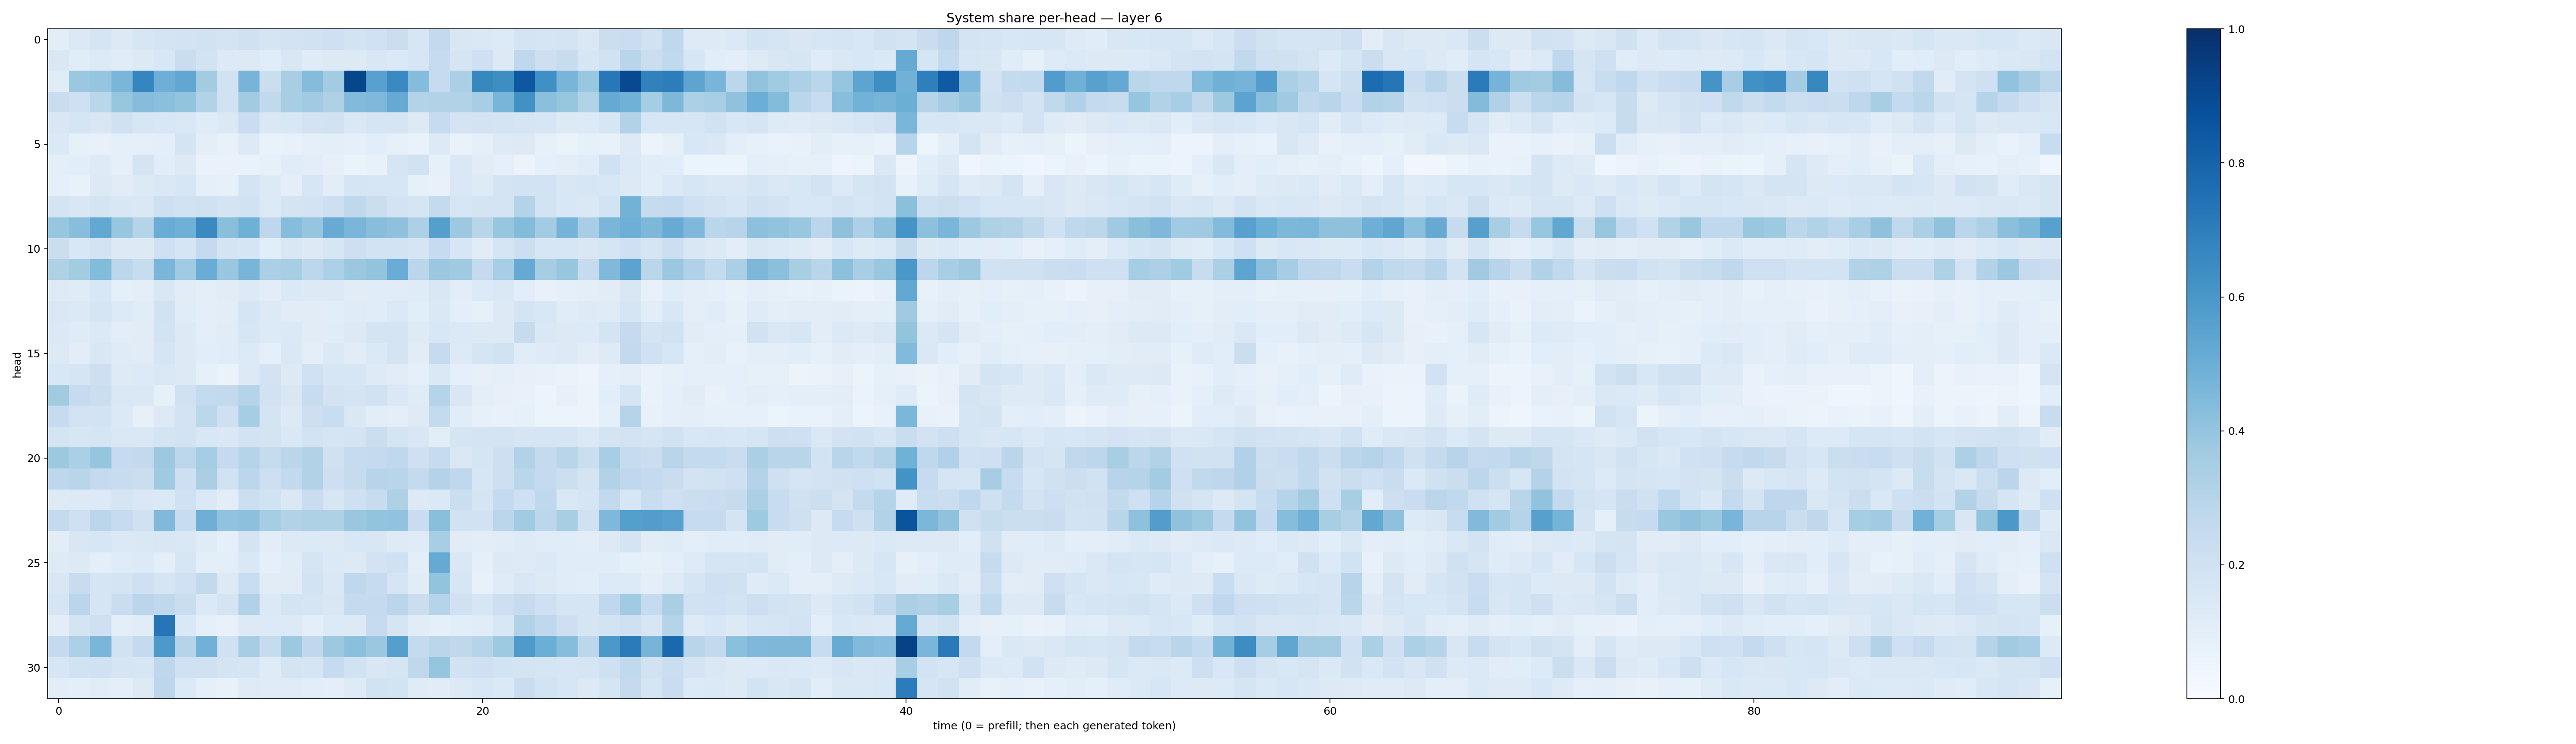

Source data for this figure (header and first rows):
0.102941886, 0.13677938, 0.17093289, 0.13181649, 0.15642744, 0.17718811, 0.1802473, 0.1891353, 0.17882004, 0.19850612, 0.16664046, 0.18096673, 0.19115755, 0.21037205, 0.18477798, 0.2022858, 0.22432655, 0.16405016, 0.2601503, 0.1516743, 0.14158463, 0.13494657, 0.17917544, 0.16735707
0.1469, 0.1152, 0.1348, 0.1154, 0.1287, 0.1549, 0.2289, 0.1839, 0.1281, 0.1292, 0.1167, 0.1504, 0.119, 0.1274, 0.1323, 0.1515, 0.1375, 0.1624, 0.2494, 0.1682, 0.2079, 0.1325, 0.267, 0.2127
0.1147, 0.38, 0.395, 0.4615, 0.6682, 0.4959, 0.529, 0.3593, 0.1947, 0.4717, 0.2217, 0.3419, 0.4369, 0.3581, 0.913, 0.557, 0.655, 0.4344, 0.2481, 0.3354, 0.6607, 0.638, 0.8473, 0.6313
0.2282, 0.2103, 0.2883, 0.3908, 0.4299, 0.4199, 0.4012, 0.3123, 0.1921, 0.36, 0.2622, 0.3402, 0.3666, 0.3215, 0.4437, 0.4514, 0.5123, 0.3053, 0.3096, 0.3114, 0.3475, 0.4662, 0.6256, 0.4196
0.1495, 0.1675, 0.1518, 0.1973, 0.1609, 0.1558, 0.1473, 0.1196, 0.1394, 0.2301, 0.1454, 0.1526, 0.18, 0.1895, 0.1463, 0.1649, 0.1703, 0.1317, 0.2445, 0.1724, 0.181, 0.174, 0.1691, 0.1606
0.138, 0.08572, 0.07604, 0.08827, 0.08932, 0.0984, 0.1759, 0.0962, 0.07152, 0.1256, 0.06693, 0.07257, 0.08906, 0.09609, 0.09013, 0.1064, 0.08359, 0.06718, 0.132, 0.0681, 0.08862, 0.124, 0.1258, 0.07944
0.09492, 0.1062, 0.1229, 0.09169, 0.1786, 0.1082, 0.1287, 0.07005, 0.06899, 0.06696, 0.08123, 0.1161, 0.1047, 0.07828, 0.06627, 0.07629, 0.1716, 0.1882, 0.08314, 0.1432, 0.1114, 0.08933, 0.05851, 0.09124
0.08679, 0.07126, 0.1299, 0.1094, 0.1272, 0.1444, 0.1599, 0.08699, 0.08438, 0.1728, 0.1282, 0.09595, 0.1565, 0.1054, 0.165, 0.1606, 0.1616, 0.08334, 0.07063, 0.1419, 0.122, 0.175, 0.1861, 0.1843
0.1756, 0.15, 0.1749, 0.1505, 0.148, 0.2134, 0.1949, 0.1984, 0.1723, 0.1883, 0.134, 0.1722, 0.1832, 0.2141, 0.2715, 0.2188, 0.1799, 0.1712, 0.2573, 0.1569, 0.1795, 0.1781, 0.3069, 0.1837
0.3937, 0.4268, 0.5238, 0.3933, 0.3021, 0.5063, 0.4891, 0.6537, 0.422, 0.4892, 0.275, 0.4329, 0.3979, 0.5087, 0.4638, 0.4268, 0.4137, 0.3271, 0.563, 0.3753, 0.2916, 0.3916, 0.4382, 0.357
0.2244, 0.1547, 0.1819, 0.1317, 0.1253, 0.2059, 0.1702, 0.253, 0.1783, 0.1656, 0.1079, 0.1494, 0.1261, 0.1614, 0.2114, 0.1851, 0.1853, 0.1664, 0.2477, 0.1604, 0.1112, 0.1685, 0.2173, 0.162
0.3235, 0.3582, 0.4402, 0.2809, 0.2366, 0.4614, 0.3638, 0.5076, 0.3847, 0.4687, 0.3323, 0.3424, 0.2778, 0.3317, 0.3808, 0.4009, 0.506, 0.2828, 0.3795, 0.3695, 0.2577, 0.3448, 0.5144, 0.349
0.1247, 0.1174, 0.155, 0.09203, 0.09377, 0.152, 0.1121, 0.09622, 0.1109, 0.1316, 0.1024, 0.1394, 0.125, 0.127, 0.1121, 0.115, 0.1118, 0.1179, 0.1512, 0.1043, 0.1356, 0.1422, 0.1079, 0.07759
0.1459, 0.1377, 0.1689, 0.1356, 0.1139, 0.1915, 0.1154, 0.1001, 0.1018, 0.1685, 0.1268, 0.1112, 0.112, 0.1078, 0.1196, 0.1169, 0.1396, 0.1065, 0.1441, 0.09979, 0.08493, 0.132, 0.1755, 0.1538
0.138, 0.1192, 0.1375, 0.1035, 0.1111, 0.1873, 0.13, 0.09611, 0.1105, 0.157, 0.1348, 0.1394, 0.1111, 0.1147, 0.1279, 0.1749, 0.1762, 0.1216, 0.1523, 0.138, 0.1257, 0.1257, 0.2461, 0.1458
0.1297, 0.1038, 0.1522, 0.1178, 0.1133, 0.1678, 0.1297, 0.1091, 0.1159, 0.1342, 0.09145, 0.146, 0.1008, 0.1396, 0.1127, 0.1402, 0.1756, 0.1121, 0.2426, 0.1264, 0.1651, 0.1921, 0.1149, 0.1215
0.1532, 0.1646, 0.2129, 0.1218, 0.135, 0.1483, 0.1274, 0.08533, 0.06398, 0.1326, 0.1816, 0.1306, 0.2028, 0.158, 0.1638, 0.1249, 0.1104, 0.08733, 0.1423, 0.09002, 0.07974, 0.08981, 0.0803, 0.07608
0.3631, 0.2478, 0.2243, 0.1442, 0.1445, 0.08548, 0.2021, 0.2569, 0.2583, 0.3018, 0.1883, 0.1522, 0.2357, 0.1832, 0.1794, 0.1912, 0.1468, 0.1177, 0.3021, 0.149, 0.09888, 0.079, 0.07094, 0.06067
0.2465, 0.1803, 0.1839, 0.1399, 0.08107, 0.1282, 0.1831, 0.2789, 0.2057, 0.3532, 0.1759, 0.1257, 0.213, 0.2334, 0.1434, 0.1018, 0.09998, 0.1243, 0.2559, 0.1165, 0.08106, 0.07147, 0.08205, 0.06213
0.172, 0.1606, 0.171, 0.1463, 0.145, 0.1737, 0.1873, 0.1535, 0.1432, 0.1871, 0.172, 0.1435, 0.1858, 0.1709, 0.1792, 0.224, 0.1723, 0.1508, 0.1049, 0.1699, 0.1748, 0.1732, 0.1655, 0.1669
0.3786, 0.3348, 0.3982, 0.2465, 0.2588, 0.3753, 0.2779, 0.3539, 0.2515, 0.2983, 0.2453, 0.2821, 0.3109, 0.1968, 0.2459, 0.2534, 0.2674, 0.2082, 0.2459, 0.1416, 0.1641, 0.2143, 0.3114, 0.2534
0.2742, 0.2929, 0.2531, 0.2366, 0.2192, 0.3685, 0.2121, 0.3362, 0.1951, 0.2799, 0.2115, 0.2601, 0.3091, 0.2114, 0.2445, 0.2943, 0.2925, 0.2563, 0.3082, 0.2663, 0.1605, 0.2133, 0.2859, 0.2507
0.1217, 0.1317, 0.1335, 0.1702, 0.1451, 0.1391, 0.2003, 0.1392, 0.1019, 0.2182, 0.1922, 0.143, 0.2282, 0.1568, 0.2108, 0.2345, 0.3208, 0.1262, 0.1387, 0.2256, 0.1643, 0.2565, 0.2032, 0.2663
0.255, 0.2101, 0.2819, 0.2497, 0.196, 0.4489, 0.2363, 0.4944, 0.4029, 0.4166, 0.355, 0.3109, 0.3239, 0.3227, 0.3842, 0.4016, 0.4059, 0.2273, 0.4254, 0.1927, 0.1901, 0.2839, 0.3654, 0.2779
0.1049, 0.1522, 0.1605, 0.1375, 0.1423, 0.1497, 0.1471, 0.1209, 0.09167, 0.1762, 0.1019, 0.1263, 0.1337, 0.1283, 0.1525, 0.1522, 0.1213, 0.1207, 0.3468, 0.1109, 0.1036, 0.1132, 0.1237, 0.1164
0.1242, 0.1262, 0.1015, 0.1179, 0.1337, 0.1015, 0.1626, 0.09908, 0.09475, 0.1476, 0.09176, 0.1156, 0.1717, 0.1384, 0.1256, 0.1809, 0.2017, 0.0971, 0.513, 0.1443, 0.08735, 0.1313, 0.1239, 0.1391
0.1505, 0.2357, 0.1666, 0.1759, 0.2057, 0.1665, 0.1994, 0.2607, 0.1294, 0.2336, 0.1111, 0.1118, 0.1874, 0.1467, 0.2665, 0.245, 0.1716, 0.1105, 0.401, 0.1606, 0.0732, 0.1178, 0.1523, 0.1314
0.1645, 0.286, 0.1653, 0.23, 0.2816, 0.2705, 0.2326, 0.1404, 0.1781, 0.3181, 0.1372, 0.1779, 0.1685, 0.1485, 0.2534, 0.2567, 0.2838, 0.2233, 0.2991, 0.1964, 0.1619, 0.2131, 0.2444, 0.2044
0.1025, 0.1781, 0.2052, 0.09948, 0.1165, 0.7311, 0.1482, 0.09302, 0.07327, 0.1292, 0.1352, 0.1356, 0.09556, 0.1351, 0.1312, 0.2493, 0.1684, 0.1105, 0.08734, 0.1056, 0.1166, 0.155, 0.3154, 0.2681
0.2524, 0.3314, 0.4627, 0.1948, 0.2577, 0.5916, 0.3038, 0.4811, 0.203, 0.3497, 0.2455, 0.3772, 0.2657, 0.3786, 0.419, 0.3816, 0.5649, 0.2555, 0.2832, 0.272, 0.2978, 0.3737, 0.5886, 0.4962
0.1611, 0.1949, 0.203, 0.1665, 0.1628, 0.2765, 0.2009, 0.1973, 0.1724, 0.1669, 0.1175, 0.1755, 0.1683, 0.2463, 0.1929, 0.1521, 0.1699, 0.2726, 0.3948, 0.1898, 0.205, 0.1836, 0.1729, 0.1693
0.1046, 0.09409, 0.1103, 0.09439, 0.1324, 0.2801, 0.1343, 0.09038, 0.07778, 0.1213, 0.1194, 0.1204, 0.1063, 0.09674, 0.1214, 0.1926, 0.1864, 0.119, 0.1105, 0.1265, 0.154, 0.138, 0.2308, 0.1852
